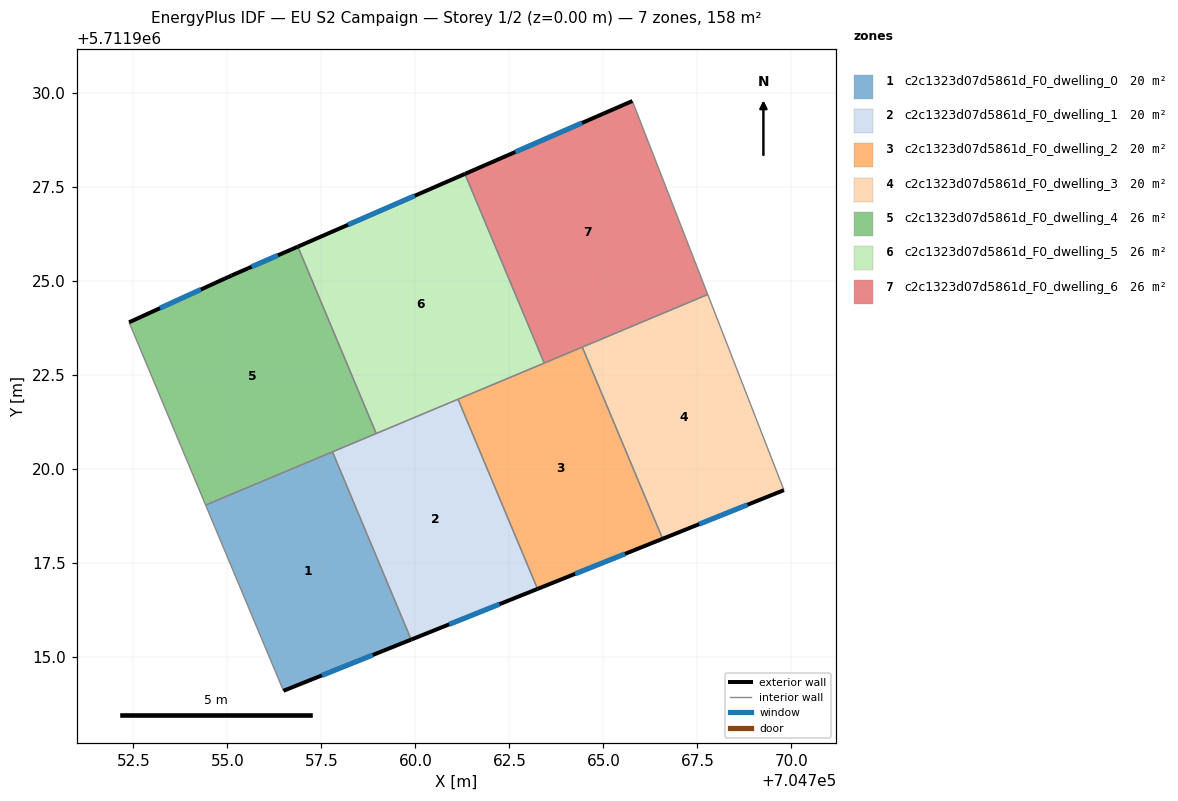
=== STOREY PLAN SPEC (per zone: floor XY polygon, exterior-wall plan segments, windows/doors) ===
zone 1: c2c1323d07d5861d_F0_dwelling_0  (19.7 m²)
  floor: (704757.80, 5711920.46) (704759.89, 5711915.46) (704756.49, 5711914.10) (704754.42, 5711919.04)
  exterior wall: (704756.49, 5711914.10) – (704759.89, 5711915.46)  [3.7 m]
    window: (704757.51, 5711914.51) – (704758.87, 5711915.06)  [1.7 m²]
  interior walls: 3
zone 2: c2c1323d07d5861d_F0_dwelling_1  (19.7 m²)
  floor: (704761.14, 5711921.86) (704763.25, 5711916.81) (704759.89, 5711915.46) (704757.80, 5711920.46)
  exterior wall: (704759.89, 5711915.46) – (704763.25, 5711916.81)  [3.6 m]
    window: (704760.90, 5711915.87) – (704762.24, 5711916.41)  [1.7 m²]
  interior walls: 4
zone 3: c2c1323d07d5861d_F0_dwelling_2  (19.7 m²)
  floor: (704764.44, 5711923.24) (704766.58, 5711918.15) (704763.25, 5711916.81) (704761.14, 5711921.86)
  exterior wall: (704763.25, 5711916.81) – (704766.58, 5711918.15)  [3.6 m]
    window: (704764.25, 5711917.21) – (704765.58, 5711917.75)  [1.7 m²]
  interior walls: 4
zone 4: c2c1323d07d5861d_F0_dwelling_3  (19.7 m²)
  floor: (704767.78, 5711924.64) (704769.80, 5711919.44) (704766.58, 5711918.15) (704764.44, 5711923.24)
  exterior wall: (704766.58, 5711918.15) – (704769.80, 5711919.44)  [3.5 m]
    window: (704767.55, 5711918.54) – (704768.83, 5711919.05)  [1.7 m²]
  interior walls: 3
zone 5: c2c1323d07d5861d_F0_dwelling_4  (26.3 m²)
  floor: (704756.88, 5711925.92) (704758.96, 5711920.95) (704754.42, 5711919.04) (704752.39, 5711923.90) (704755.11, 5711925.15)
  exterior wall: (704756.88, 5711925.92) – (704755.11, 5711925.15)  [1.9 m]
    window: (704756.35, 5711925.69) – (704755.64, 5711925.38)  [0.9 m²]
  exterior wall: (704755.11, 5711925.15) – (704752.39, 5711923.90)  [3.0 m]
    window: (704754.29, 5711924.78) – (704753.21, 5711924.28)  [1.4 m²]
  interior walls: 4
zone 6: c2c1323d07d5861d_F0_dwelling_5  (26.3 m²)
  floor: (704761.32, 5711927.85) (704763.43, 5711922.82) (704758.96, 5711920.95) (704756.88, 5711925.92)
  exterior wall: (704761.32, 5711927.85) – (704756.88, 5711925.92)  [4.8 m]
    window: (704759.98, 5711927.27) – (704758.21, 5711926.50)  [2.3 m²]
  interior walls: 4
zone 7: c2c1323d07d5861d_F0_dwelling_6  (26.3 m²)
  floor: (704765.77, 5711929.79) (704767.78, 5711924.64) (704763.43, 5711922.82) (704761.32, 5711927.85)
  exterior wall: (704765.77, 5711929.79) – (704761.32, 5711927.85)  [4.9 m]
    window: (704764.43, 5711929.21) – (704762.66, 5711928.43)  [2.3 m²]
  interior walls: 4

=== DERIVED (storey summary) ===
Building: EU S2 Campaign
Storey: 1 of 2  (floor level z = 0.00 m)
Storey gross floor area: 157.6 m²
Zones on this storey: 7
  - c2c1323d07d5861d_F0_dwelling_0: floor 19.7 m²; exterior wall 3.7 m (11.0 m²); 1 window(s) 1.7 m²; WWR 15.9%
  - c2c1323d07d5861d_F0_dwelling_1: floor 19.7 m²; exterior wall 3.6 m (10.9 m²); 1 window(s) 1.7 m²; WWR 15.9%
  - c2c1323d07d5861d_F0_dwelling_2: floor 19.7 m²; exterior wall 3.6 m (10.8 m²); 1 window(s) 1.7 m²; WWR 15.9%
  - c2c1323d07d5861d_F0_dwelling_3: floor 19.7 m²; exterior wall 3.5 m (10.4 m²); 1 window(s) 1.7 m²; WWR 15.9%
  - c2c1323d07d5861d_F0_dwelling_4: floor 26.3 m²; exterior wall 4.9 m (14.8 m²); 2 window(s) 2.3 m²; WWR 15.9%
  - c2c1323d07d5861d_F0_dwelling_5: floor 26.3 m²; exterior wall 4.8 m (14.5 m²); 1 window(s) 2.3 m²; WWR 15.9%
  - c2c1323d07d5861d_F0_dwelling_6: floor 26.3 m²; exterior wall 4.9 m (14.6 m²); 1 window(s) 2.3 m²; WWR 15.9%
Zone adjacency (shared interzone walls):
  - c2c1323d07d5861d_F0_dwelling_0 ↔ c2c1323d07d5861d_F0_dwelling_1
  - c2c1323d07d5861d_F0_dwelling_0 ↔ c2c1323d07d5861d_F0_dwelling_4
  - c2c1323d07d5861d_F0_dwelling_1 ↔ c2c1323d07d5861d_F0_dwelling_2
  - c2c1323d07d5861d_F0_dwelling_1 ↔ c2c1323d07d5861d_F0_dwelling_4
  - c2c1323d07d5861d_F0_dwelling_1 ↔ c2c1323d07d5861d_F0_dwelling_5
  - c2c1323d07d5861d_F0_dwelling_2 ↔ c2c1323d07d5861d_F0_dwelling_3
  - c2c1323d07d5861d_F0_dwelling_2 ↔ c2c1323d07d5861d_F0_dwelling_5
  - c2c1323d07d5861d_F0_dwelling_2 ↔ c2c1323d07d5861d_F0_dwelling_6
  - c2c1323d07d5861d_F0_dwelling_3 ↔ c2c1323d07d5861d_F0_dwelling_6
  - c2c1323d07d5861d_F0_dwelling_4 ↔ c2c1323d07d5861d_F0_dwelling_5
  - c2c1323d07d5861d_F0_dwelling_5 ↔ c2c1323d07d5861d_F0_dwelling_6